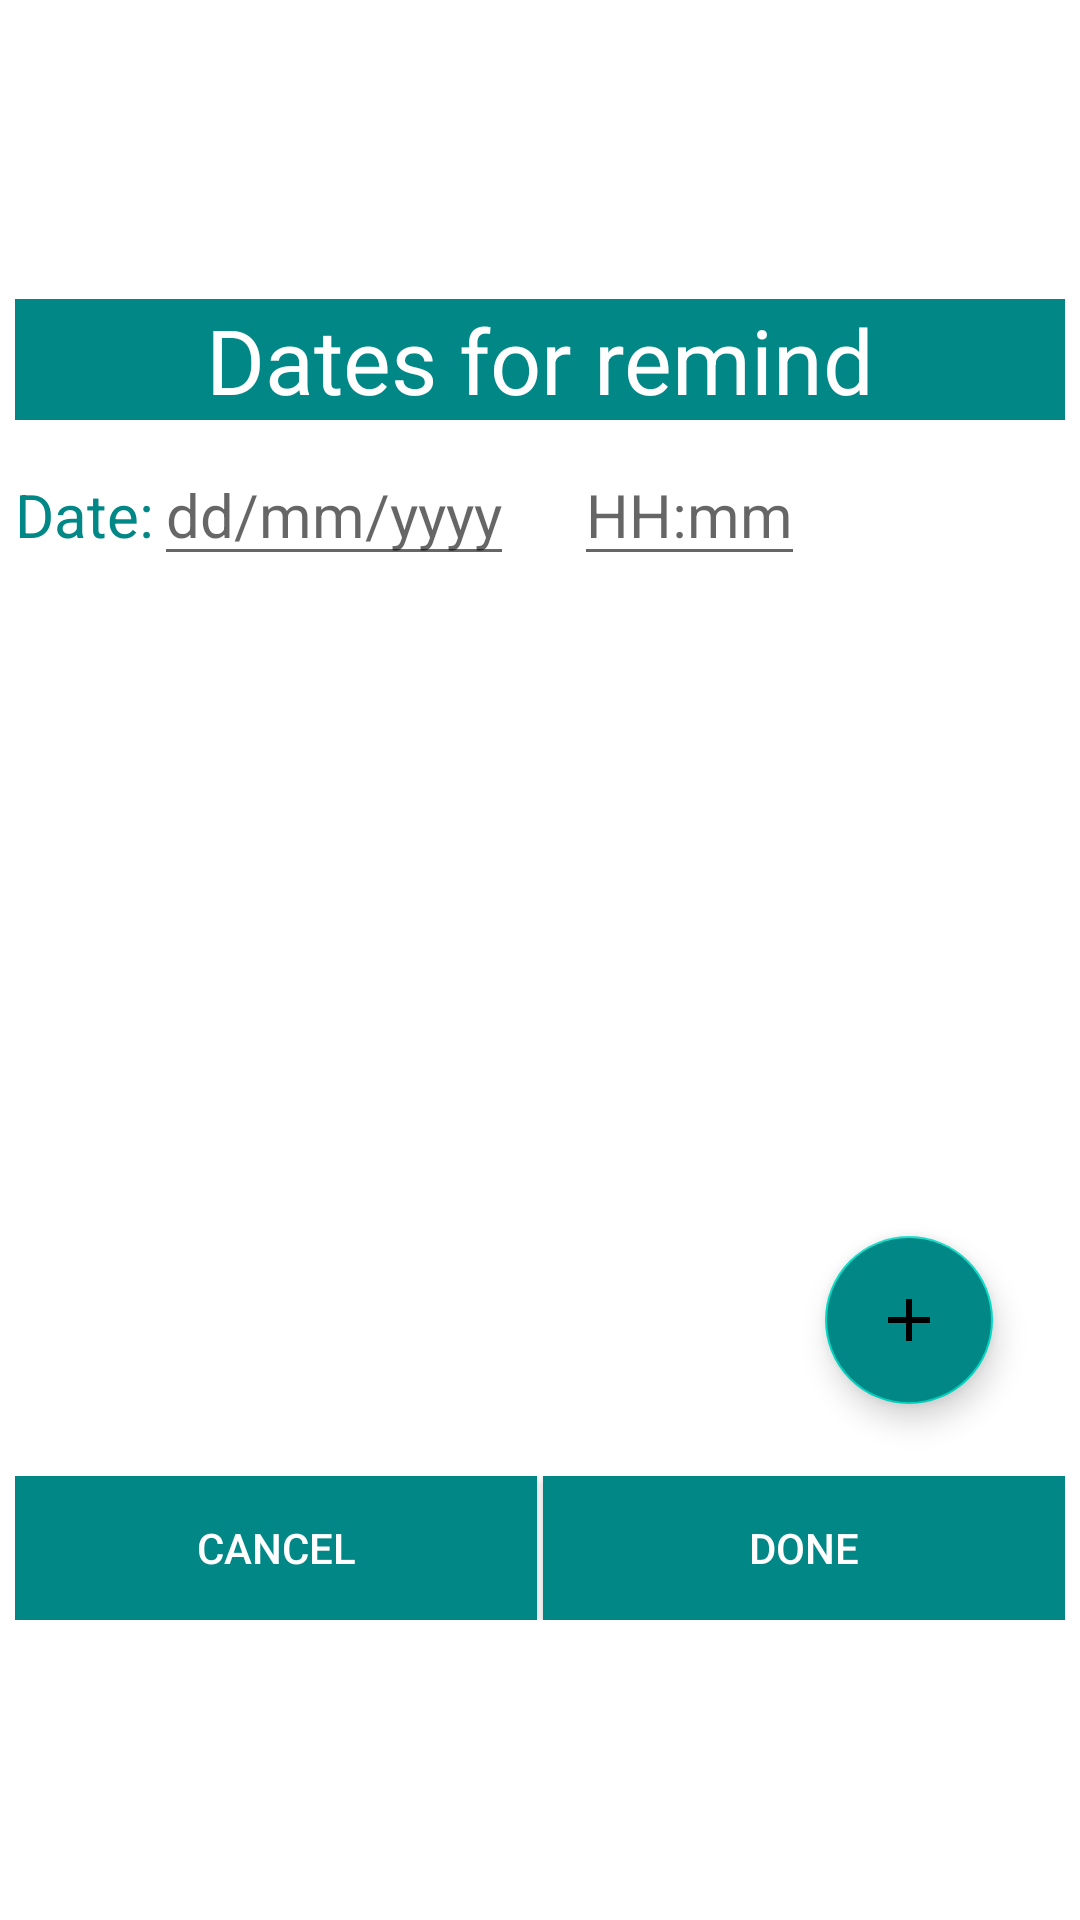

Produce the Android XML layout that renders to this screen, including the resource entries it uses.
<!-- AndroidManifest.xml: application theme Theme.TaskOrg -->
<!-- res/layout/dialog_reminder.xml -->
<?xml version="1.0" encoding="utf-8"?>
<RelativeLayout xmlns:android="http://schemas.android.com/apk/res/android"
    android:layout_width="match_parent"
    android:layout_height="match_parent"
    android:gravity="center"
    android:orientation="vertical"
    android:padding="5dp">

    <TextView
        android:id="@+id/title"
        android:layout_width="match_parent"
        android:layout_height="wrap_content"
        android:background="@color/teal_700"
        android:gravity="center"
        android:text="Dates for remind"
        android:textColor="#fff"
        android:textSize="30sp" />
    <LinearLayout
        android:id="@+id/addTimeLayout"
        android:layout_width="match_parent"
        android:layout_height="wrap_content"
        android:orientation="horizontal"
        android:layout_below="@id/title">
        <TextView
            android:layout_width="wrap_content"
            android:layout_height="wrap_content"
            android:text="Date:"
            android:textColor="@color/teal_700"
            android:layout_marginTop="8dp"
            android:textSize="20sp"
            />
        <EditText
            android:id="@+id/set_deadline_date_tv"
            android:layout_width="wrap_content"
            android:layout_height="wrap_content"
            android:layout_marginTop="8dp"
            android:drawablePadding="8dp"
            android:maxLength="10"
            android:inputType="date"
            android:hint="dd/mm/yyyy"
            android:textColor="@color/teal_700"
            android:textSize="20sp"  />

        <EditText
            android:id="@+id/set_deadline_time_tv"
            android:layout_width="wrap_content"
            android:layout_height="wrap_content"
            android:layout_marginStart="20dp"
            android:inputType="time"
            android:layout_marginTop="8dp"
            android:drawablePadding="8dp"
            android:hint="HH:mm"
            android:maxLength="5"
            android:textColor="@color/teal_700"
            android:textSize="20sp" />
    </LinearLayout>

    <androidx.recyclerview.widget.RecyclerView
        android:id="@+id/recycler_view"
        android:layout_width="match_parent"
        android:layout_height="300dp"
        android:layout_below="@+id/addTimeLayout"
        android:layout_gravity="center_horizontal" />

    <LinearLayout
        android:id="@+id/layoutButtons"
        android:layout_width="match_parent"
        android:layout_height="wrap_content"
        android:layout_below="@id/recycler_view"
        android:orientation="horizontal">

        <Button
            android:id="@+id/no"
            android:layout_width="wrap_content"
            android:layout_height="wrap_content"
            android:layout_weight=".5"
            android:background="@color/teal_700"
            android:text="Cancel"
            android:textColor="#fff" />

        <View
            android:layout_width="2dp"
            android:layout_height="match_parent"
            android:background="#fff" />

        <Button
            android:id="@+id/yes"
            android:layout_width="wrap_content"
            android:layout_height="wrap_content"
            android:layout_weight=".5"
            android:background="@color/teal_700"
            android:text="Done"
            android:textColor="#fff" />

    </LinearLayout>

    <com.google.android.material.floatingactionbutton.FloatingActionButton
        android:id="@+id/floatingActionButton"
        android:layout_width="wrap_content"
        android:layout_height="wrap_content"
        android:layout_marginEnd="24dp"
        android:layout_marginBottom="24dp"
        android:backgroundTint="@color/teal_700"
        android:clickable="true"
        android:foregroundTint="@color/white"
        android:src="@drawable/ic_baseline_add_24"
        android:layout_alignRight="@id/recycler_view"
        android:layout_alignBottom="@id/recycler_view"/>
</RelativeLayout>
<!-- resources referenced by this layout -->
<resources>
  <color name="teal_700">#FF018786</color>
  <color name="white">#FFFFFFFF</color>
  <!-- drawable ic_baseline_add_24 (drawable) -->
  <vector xmlns:android="http://schemas.android.com/apk/res/android"
      android:width="32dp"
      android:height="32dp"
      android:tint="#FFFFFF"
      android:viewportWidth="24"
      android:viewportHeight="24">
      <path
          android:fillColor="@android:color/white"
          android:pathData="M19,13h-6v6h-2v-6H5v-2h6V5h2v6h6v2z" />
  </vector>
  <style name="Theme.TaskOrg" parent="Theme.MaterialComponents.DayNight.DarkActionBar">
          
          <item name="colorPrimary">@color/teal_700</item>
          <item name="colorPrimaryVariant">@color/purple_700</item>
          <item name="colorOnPrimary">@color/white</item>
          
          <item name="colorSecondary">@color/teal_200</item>
          <item name="colorSecondaryVariant">@color/teal_700</item>
          <item name="colorOnSecondary">@color/black</item>
          
          <item name="android:statusBarColor">@color/teal_700</item>
          
      </style>
  <color name="purple_700">#FF3700B3</color>
  <color name="teal_200">#FF03DAC5</color>
  <color name="black">#FF000000</color>
</resources>
